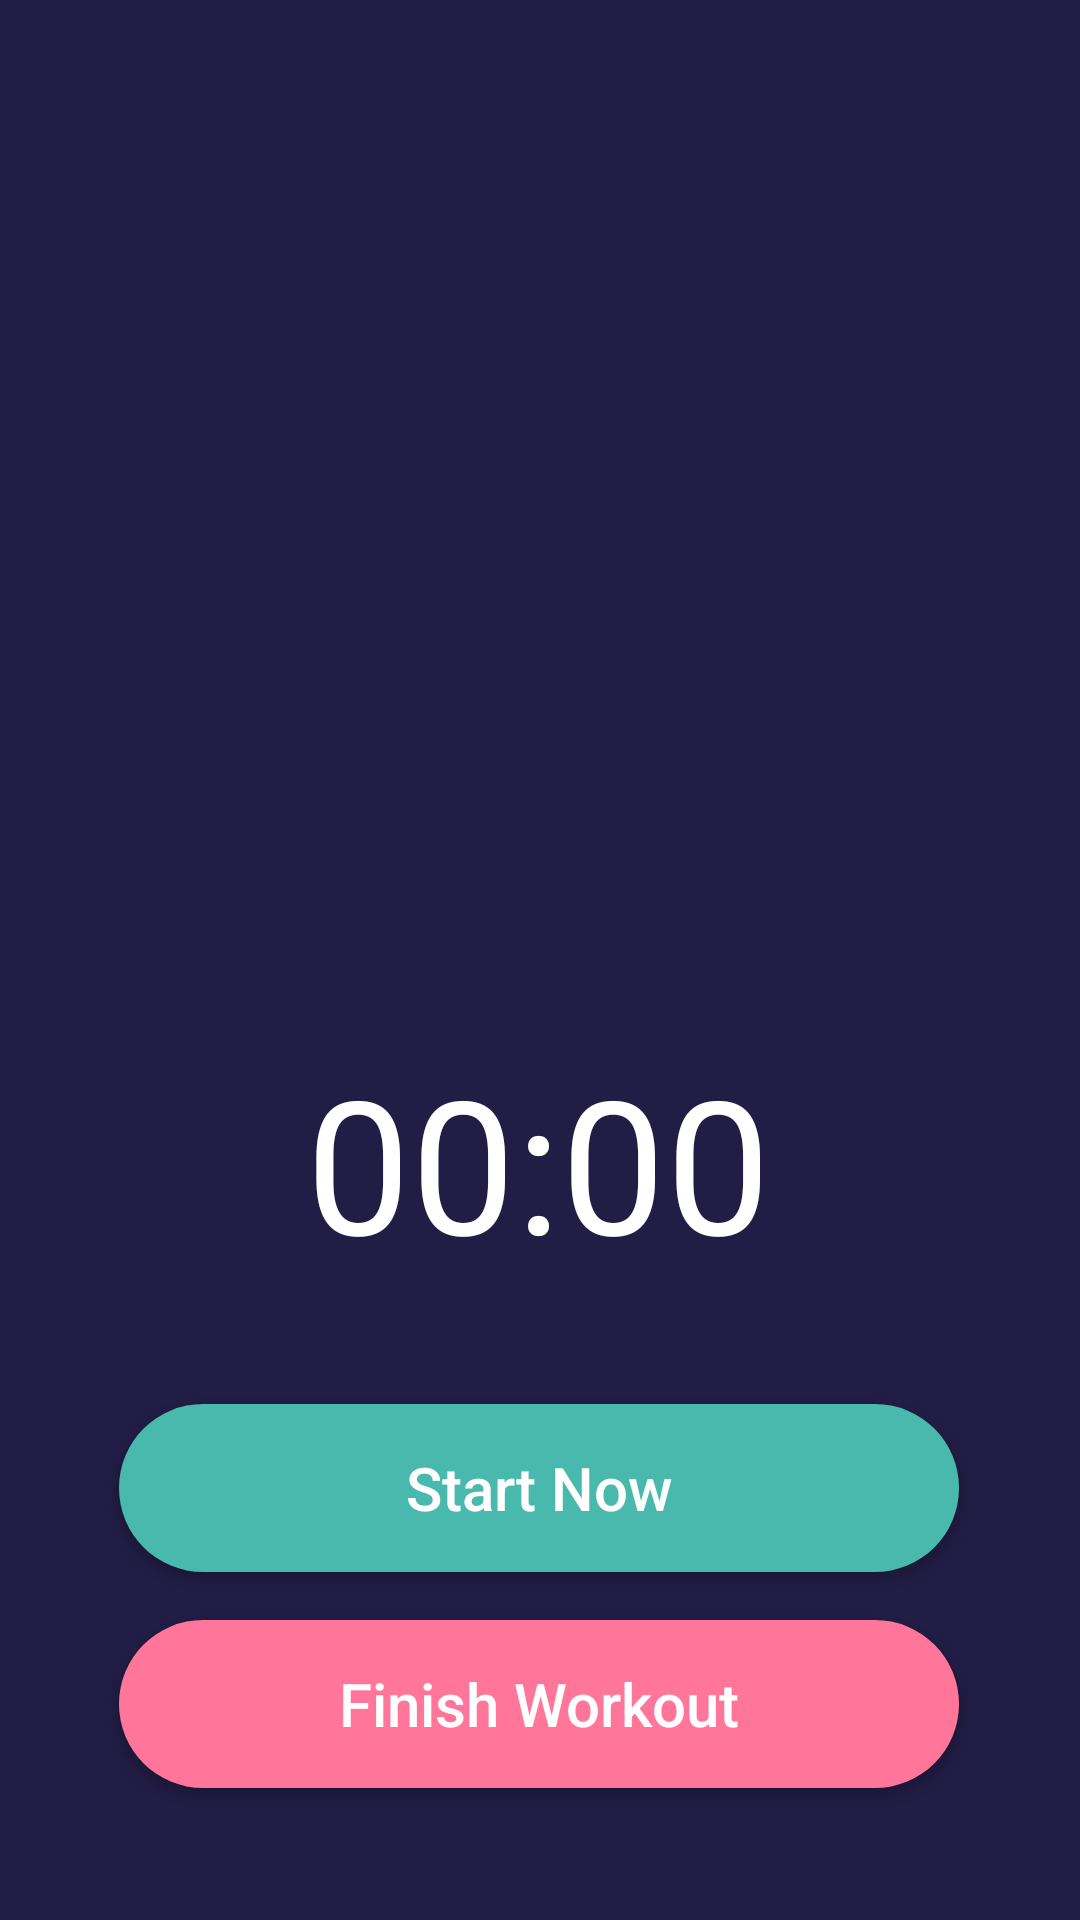

The Android layout XML behind this screen, and the referenced resources:
<!-- AndroidManifest.xml: application theme Theme.Fitwatch -->
<!-- res/layout/activity_stopwatch.xml -->
<?xml version="1.0" encoding="utf-8"?>
<androidx.constraintlayout.widget.ConstraintLayout
    xmlns:android="http://schemas.android.com/apk/res/android"
    xmlns:app="http://schemas.android.com/apk/res-auto"
    xmlns:tools="http://schemas.android.com/tools"
    android:layout_width="match_parent"
    android:layout_height="match_parent"
    android:background="#211D44"
    tools:context=".MainActivity">

    <ImageView
        android:id="@+id/bgcircle"
        android:layout_width="276dp"
        android:layout_height="248dp"
        android:layout_marginStart="8dp"
        android:layout_marginTop="50dp"
        app:layout_constraintEnd_toEndOf="parent"
        app:layout_constraintTop_toTopOf="parent"
        app:layout_constraintStart_toStartOf="parent"
        android:src="@drawable/bgcircle"
        tools:ignore="ContentDescription" />

    <Chronometer
        android:id="@+id/timer"
        android:layout_width="wrap_content"
        android:layout_height="wrap_content"
        android:layout_marginEnd="8dp"
        android:layout_marginStart="8dp"
        android:layout_marginTop="48dp"
        android:textColor="#FFF"
        android:textSize="62sp"
        app:layout_constraintStart_toStartOf="parent"
        app:layout_constraintEnd_toEndOf="parent"
        app:layout_constraintTop_toBottomOf="@id/bgcircle"
        app:layout_constraintHorizontal_bias="0.498"
        />

    <ImageView
        android:id="@+id/icanchor"
        android:layout_width="358dp"
        android:layout_height="358dp"
        android:layout_marginStart="8dp"
        android:layout_marginEnd="8dp"
        android:layout_marginTop="0dp"
        app:layout_constraintEnd_toEndOf="parent"
        app:layout_constraintTop_toTopOf="parent"
        app:layout_constraintStart_toStartOf="parent"
        android:src="@drawable/icanchor"
        tools:ignore="ContentDescription" />

    <Button
        android:id="@+id/btnstart"
        android:layout_width="280dp"
        android:layout_height="56dp"
        android:layout_marginStart="8dp"
        android:layout_marginEnd="8dp"
        android:layout_marginBottom="16dp"
        android:text="Start Now"
        android:background="@drawable/bgbackgroundgreen"
        android:textAllCaps="false"
        android:textColor="#FFF"
        android:textSize="20sp"
        app:layout_constraintBottom_toTopOf="@id/btnstop"
        app:layout_constraintEnd_toEndOf="parent"
        app:layout_constraintHorizontal_bias="0.495"
        app:layout_constraintStart_toStartOf="parent" />

    <Button
        android:id="@+id/btnstop"
        android:layout_width="280dp"
        android:layout_height="56dp"
        android:layout_marginStart="8dp"
        android:layout_marginEnd="8dp"
        android:layout_marginBottom="44dp"
        android:text="Finish Workout"
        android:background="@drawable/bgbtnred"
        android:textAllCaps="false"
        android:textColor="#FFF"
        android:textSize="20sp"
        app:layout_constraintBottom_toBottomOf="parent"
        app:layout_constraintEnd_toEndOf="parent"
        app:layout_constraintHorizontal_bias="0.495"
        app:layout_constraintStart_toStartOf="parent" />

</androidx.constraintlayout.widget.ConstraintLayout>
<!-- resources referenced by this layout -->
<resources>
  <!-- drawable bgbackgroundgreen (drawable) -->
  <?xml version="1.0" encoding="utf-8"?>
  <shape xmlns:android="http://schemas.android.com/apk/res/android">
  
      <solid
          android:color="#48B9AC"/>
  
      <corners
          android:radius="200dp"/>
  
  </shape>
  <!-- drawable bgbtnred (drawable) -->
  <?xml version="1.0" encoding="utf-8"?>
  <shape xmlns:android="http://schemas.android.com/apk/res/android">
  
      <solid
          android:color="#FF769A"/>
  
      <corners
          android:radius="200dp"/>
  
  </shape>
  <style name="Theme.Fitwatch" parent="Theme.MaterialComponents.DayNight.NoActionBar">
          
          <item name="colorPrimary">@color/purple_500</item>
          <item name="colorPrimaryVariant">@color/purple_700</item>
          <item name="colorOnPrimary">@color/white</item>
          
          <item name="colorSecondary">@color/teal_200</item>
          <item name="colorSecondaryVariant">@color/teal_700</item>
          <item name="colorOnSecondary">@color/black</item>
          
          <item name="android:statusBarColor" tools:targetApi="l">?attr/colorPrimaryVariant</item>
          
      </style>
  <!-- not gathered from this repository: default colours our renderer supplied (Android Studio template values) -->
  <color name="purple_500">#FF6200EE</color>
  <color name="purple_700">#FF3700B3</color>
  <color name="teal_200">#FF03DAC5</color>
  <color name="teal_700">#FF018786</color>
  <color name="black">#FF000000</color>
  <color name="white">#FFFFFFFF</color>
</resources>
